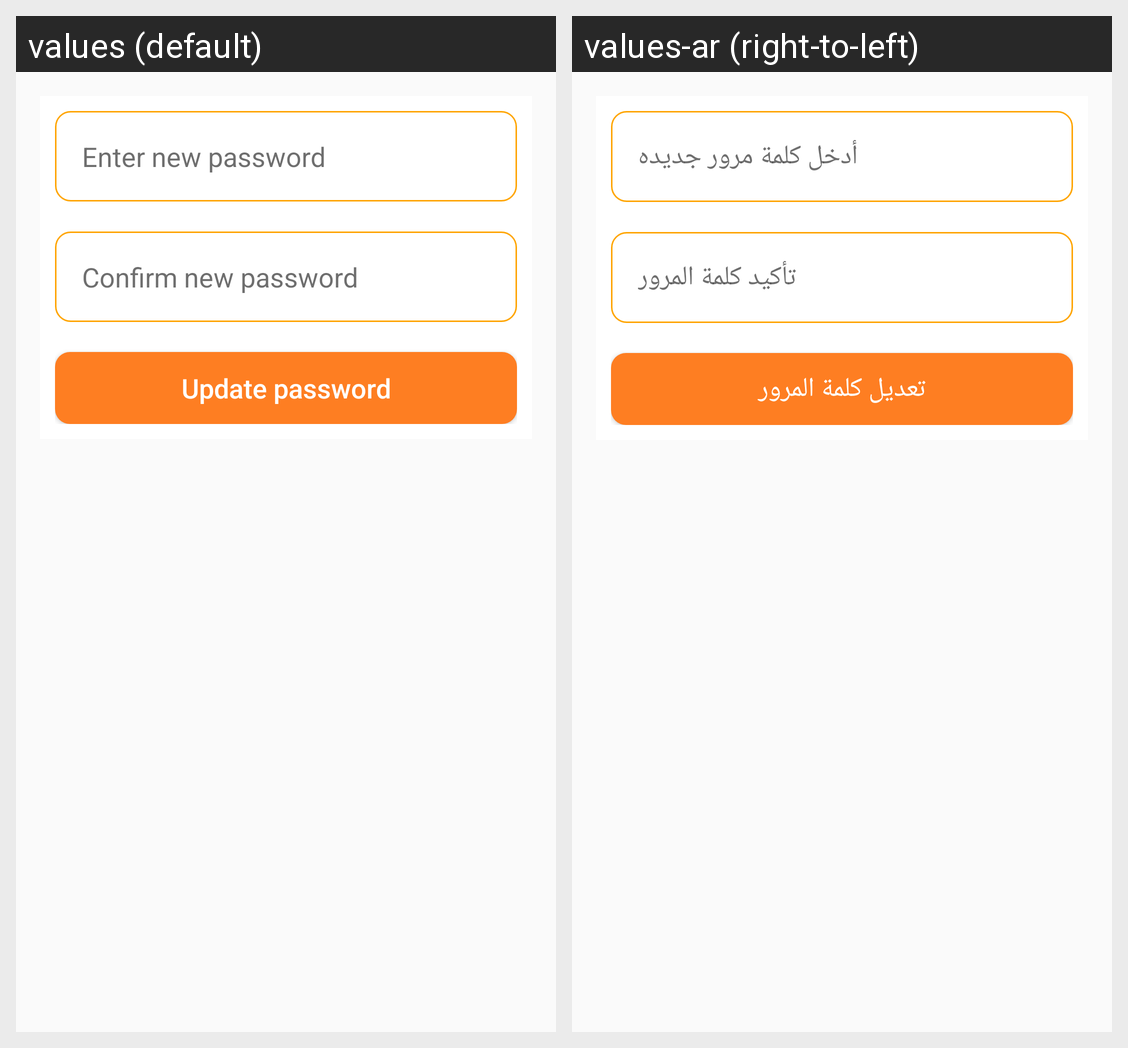

Here is an Android app screen in its default locale and in the app's own translations. Write out the translated-string differences for the strings that appear on this screen.
Android screen res/layout/layout_forgot_pass.xml rendered under 2 locales, left to right: values (default), values-ar (right-to-left). Device: Nexus 5 (rendered at 1080×1920; each locale shown at half size, 540×960, under a caption strip naming it); theme AppTheme.
Strings drawn on this screen, with the default value and each locale's value (text and hints the layout hard-codes, and strings that could not be matched under every locale, appear in the picture but are not listed):

new_password
  values: Enter new password
  values-ar: أدخل كلمة مرور جديده

conf_new_pass
  values: Confirm new password
  values-ar: تأكيد كلمة المرور

update_pass
  values: Update password
  values-ar: تعديل كلمة المرور
